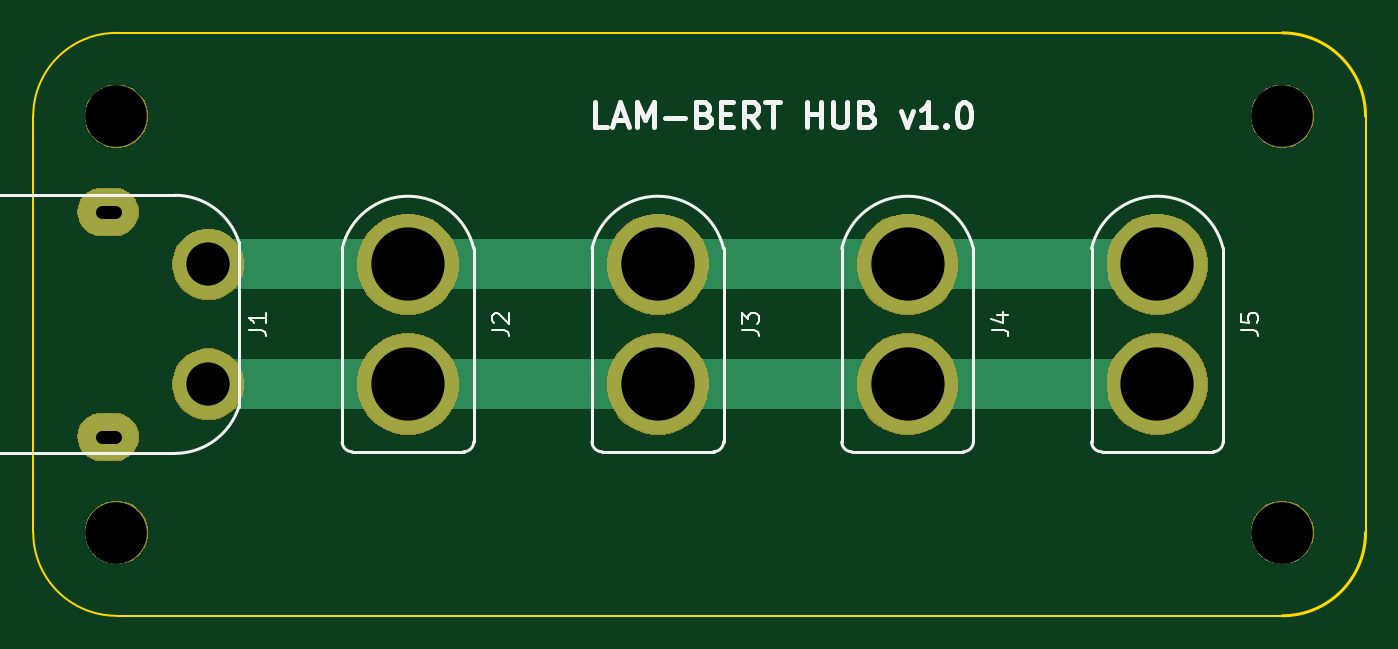
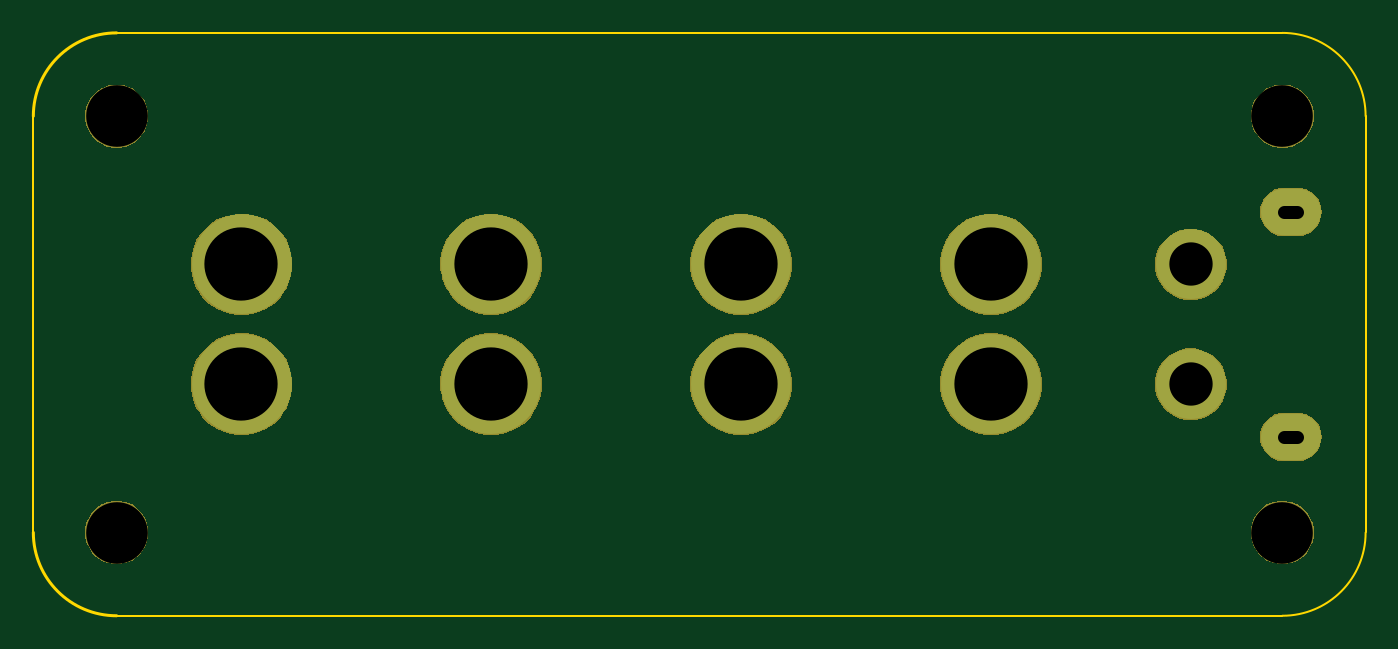
Circuit board: 11 layer files. Board 80.0 x 35.0 mm.
- bottom_copper: hub-B.Cu.gbr (1642 bytes)
- bottom_mask: hub-B.Mask.gbr (21133 bytes)
- paste: hub-B.Paste.gbr (544 bytes)
- bottom_silk: hub-B.SilkS.gbr (545 bytes)
- outline: hub-Edge.Cuts.gbr (1058 bytes)
- top_copper: hub-F.Cu.gbr (2181 bytes)
- top_mask: hub-F.Mask.gbr (21133 bytes)
- paste: hub-F.Paste.gbr (544 bytes)
- top_silk: hub-F.SilkS.gbr (8043 bytes)
- drill: hub-NPTH.drl (242 bytes)
- drill: hub-PTH.drl (428 bytes)

=== bottom_copper: hub-B.Cu.gbr ===
G04 #@! TF.GenerationSoftware,KiCad,Pcbnew,5.0.2-bee76a0~70~ubuntu16.04.1*
G04 #@! TF.CreationDate,2019-11-03T01:58:48+01:00*
G04 #@! TF.ProjectId,hub,6875622e-6b69-4636-9164-5f7063625858,rev?*
G04 #@! TF.SameCoordinates,Original*
G04 #@! TF.FileFunction,Copper,L2,Bot*
G04 #@! TF.FilePolarity,Positive*
%FSLAX46Y46*%
G04 Gerber Fmt 4.6, Leading zero omitted, Abs format (unit mm)*
G04 Created by KiCad (PCBNEW 5.0.2-bee76a0~70~ubuntu16.04.1) date Sun 03 Nov 2019 01:58:48 AM CET*
%MOMM*%
%LPD*%
G01*
G04 APERTURE LIST*
G04 #@! TA.AperFunction,ComponentPad*
%ADD10C,6.000000*%
G04 #@! TD*
G04 #@! TA.AperFunction,ComponentPad*
%ADD11C,4.200000*%
G04 #@! TD*
G04 #@! TA.AperFunction,ComponentPad*
%ADD12O,3.600000X2.800000*%
G04 #@! TD*
G04 APERTURE END LIST*
D10*
G04 #@! TO.P,J2,2*
G04 #@! TO.N,Net-(J1-Pad2)*
X120000000Y-88600000D03*
G04 #@! TO.P,J2,1*
G04 #@! TO.N,Net-(J1-Pad1)*
X120000000Y-81400000D03*
G04 #@! TD*
G04 #@! TO.P,J3,2*
G04 #@! TO.N,Net-(J1-Pad2)*
X135000000Y-88600000D03*
G04 #@! TO.P,J3,1*
G04 #@! TO.N,Net-(J1-Pad1)*
X135000000Y-81400000D03*
G04 #@! TD*
G04 #@! TO.P,J4,2*
G04 #@! TO.N,Net-(J1-Pad2)*
X150000000Y-88600000D03*
G04 #@! TO.P,J4,1*
G04 #@! TO.N,Net-(J1-Pad1)*
X150000000Y-81400000D03*
G04 #@! TD*
G04 #@! TO.P,J5,2*
G04 #@! TO.N,Net-(J1-Pad2)*
X165000000Y-88600000D03*
G04 #@! TO.P,J5,1*
G04 #@! TO.N,Net-(J1-Pad1)*
X165000000Y-81400000D03*
G04 #@! TD*
D11*
G04 #@! TO.P,J1,1*
G04 #@! TO.N,Net-(J1-Pad1)*
X108000000Y-81400000D03*
G04 #@! TO.P,J1,2*
G04 #@! TO.N,Net-(J1-Pad2)*
X108000000Y-88600000D03*
D12*
G04 #@! TO.P,J1,*
G04 #@! TO.N,*
X102000000Y-78250000D03*
X102000000Y-91750000D03*
G04 #@! TD*
M02*

=== bottom_mask: hub-B.Mask.gbr (21133 bytes, source omitted) ===
=== paste: hub-B.Paste.gbr ===
G04 #@! TF.GenerationSoftware,KiCad,Pcbnew,5.0.2-bee76a0~70~ubuntu16.04.1*
G04 #@! TF.CreationDate,2019-11-03T01:58:48+01:00*
G04 #@! TF.ProjectId,hub,6875622e-6b69-4636-9164-5f7063625858,rev?*
G04 #@! TF.SameCoordinates,Original*
G04 #@! TF.FileFunction,Paste,Bot*
G04 #@! TF.FilePolarity,Positive*
%FSLAX46Y46*%
G04 Gerber Fmt 4.6, Leading zero omitted, Abs format (unit mm)*
G04 Created by KiCad (PCBNEW 5.0.2-bee76a0~70~ubuntu16.04.1) date Sun 03 Nov 2019 01:58:48 AM CET*
%MOMM*%
%LPD*%
G01*
G04 APERTURE LIST*
G04 APERTURE END LIST*
M02*

=== bottom_silk: hub-B.SilkS.gbr ===
G04 #@! TF.GenerationSoftware,KiCad,Pcbnew,5.0.2-bee76a0~70~ubuntu16.04.1*
G04 #@! TF.CreationDate,2019-11-03T01:58:48+01:00*
G04 #@! TF.ProjectId,hub,6875622e-6b69-4636-9164-5f7063625858,rev?*
G04 #@! TF.SameCoordinates,Original*
G04 #@! TF.FileFunction,Legend,Bot*
G04 #@! TF.FilePolarity,Positive*
%FSLAX46Y46*%
G04 Gerber Fmt 4.6, Leading zero omitted, Abs format (unit mm)*
G04 Created by KiCad (PCBNEW 5.0.2-bee76a0~70~ubuntu16.04.1) date Sun 03 Nov 2019 01:58:48 AM CET*
%MOMM*%
%LPD*%
G01*
G04 APERTURE LIST*
G04 APERTURE END LIST*
M02*

=== outline: hub-Edge.Cuts.gbr ===
G04 #@! TF.GenerationSoftware,KiCad,Pcbnew,5.0.2-bee76a0~70~ubuntu16.04.1*
G04 #@! TF.CreationDate,2019-11-03T01:58:48+01:00*
G04 #@! TF.ProjectId,hub,6875622e-6b69-4636-9164-5f7063625858,rev?*
G04 #@! TF.SameCoordinates,Original*
G04 #@! TF.FileFunction,Profile,NP*
%FSLAX46Y46*%
G04 Gerber Fmt 4.6, Leading zero omitted, Abs format (unit mm)*
G04 Created by KiCad (PCBNEW 5.0.2-bee76a0~70~ubuntu16.04.1) date Sun 03 Nov 2019 01:58:48 AM CET*
%MOMM*%
%LPD*%
G01*
G04 APERTURE LIST*
%ADD10C,0.150000*%
%ADD11C,0.200000*%
G04 APERTURE END LIST*
D10*
X97500000Y-72500000D02*
G75*
G02X102500000Y-67500000I5000000J0D01*
G01*
X102500000Y-102500000D02*
G75*
G02X97500000Y-97500000I0J5000000D01*
G01*
D11*
X177500000Y-97500000D02*
G75*
G02X172500000Y-102500000I-5000000J0D01*
G01*
X172500000Y-67500000D02*
G75*
G02X177500000Y-72500000I0J-5000000D01*
G01*
D10*
X97500000Y-97500000D02*
X97500000Y-72500000D01*
X172500000Y-102500000D02*
X102500000Y-102500000D01*
X177500000Y-72500000D02*
X177500000Y-97500000D01*
X102500000Y-67500000D02*
X172500000Y-67500000D01*
M02*

=== top_copper: hub-F.Cu.gbr ===
G04 #@! TF.GenerationSoftware,KiCad,Pcbnew,5.0.2-bee76a0~70~ubuntu16.04.1*
G04 #@! TF.CreationDate,2019-11-03T01:58:48+01:00*
G04 #@! TF.ProjectId,hub,6875622e-6b69-4636-9164-5f7063625858,rev?*
G04 #@! TF.SameCoordinates,Original*
G04 #@! TF.FileFunction,Copper,L1,Top*
G04 #@! TF.FilePolarity,Positive*
%FSLAX46Y46*%
G04 Gerber Fmt 4.6, Leading zero omitted, Abs format (unit mm)*
G04 Created by KiCad (PCBNEW 5.0.2-bee76a0~70~ubuntu16.04.1) date Sun 03 Nov 2019 01:58:48 AM CET*
%MOMM*%
%LPD*%
G01*
G04 APERTURE LIST*
G04 #@! TA.AperFunction,ComponentPad*
%ADD10C,6.000000*%
G04 #@! TD*
G04 #@! TA.AperFunction,ComponentPad*
%ADD11C,4.200000*%
G04 #@! TD*
G04 #@! TA.AperFunction,ComponentPad*
%ADD12O,3.600000X2.800000*%
G04 #@! TD*
G04 #@! TA.AperFunction,Conductor*
%ADD13C,3.000000*%
G04 #@! TD*
G04 APERTURE END LIST*
D10*
G04 #@! TO.P,J2,2*
G04 #@! TO.N,Net-(J1-Pad2)*
X120000000Y-88600000D03*
G04 #@! TO.P,J2,1*
G04 #@! TO.N,Net-(J1-Pad1)*
X120000000Y-81400000D03*
G04 #@! TD*
G04 #@! TO.P,J3,2*
G04 #@! TO.N,Net-(J1-Pad2)*
X135000000Y-88600000D03*
G04 #@! TO.P,J3,1*
G04 #@! TO.N,Net-(J1-Pad1)*
X135000000Y-81400000D03*
G04 #@! TD*
G04 #@! TO.P,J4,2*
G04 #@! TO.N,Net-(J1-Pad2)*
X150000000Y-88600000D03*
G04 #@! TO.P,J4,1*
G04 #@! TO.N,Net-(J1-Pad1)*
X150000000Y-81400000D03*
G04 #@! TD*
G04 #@! TO.P,J5,2*
G04 #@! TO.N,Net-(J1-Pad2)*
X165000000Y-88600000D03*
G04 #@! TO.P,J5,1*
G04 #@! TO.N,Net-(J1-Pad1)*
X165000000Y-81400000D03*
G04 #@! TD*
D11*
G04 #@! TO.P,J1,1*
G04 #@! TO.N,Net-(J1-Pad1)*
X108000000Y-81400000D03*
G04 #@! TO.P,J1,2*
G04 #@! TO.N,Net-(J1-Pad2)*
X108000000Y-88600000D03*
D12*
G04 #@! TO.P,J1,*
G04 #@! TO.N,*
X102000000Y-78250000D03*
X102000000Y-91750000D03*
G04 #@! TD*
D13*
G04 #@! TO.N,Net-(J1-Pad1)*
X108000000Y-81400000D02*
X120000000Y-81400000D01*
X120000000Y-81400000D02*
X135000000Y-81400000D01*
X135000000Y-81400000D02*
X150000000Y-81400000D01*
X150000000Y-81400000D02*
X165000000Y-81400000D01*
G04 #@! TO.N,Net-(J1-Pad2)*
X108000000Y-88600000D02*
X120000000Y-88600000D01*
X120000000Y-88600000D02*
X135000000Y-88600000D01*
X135000000Y-88600000D02*
X150000000Y-88600000D01*
X150000000Y-88600000D02*
X165000000Y-88600000D01*
G04 #@! TD*
M02*

=== top_mask: hub-F.Mask.gbr (21133 bytes, source omitted) ===
=== paste: hub-F.Paste.gbr ===
G04 #@! TF.GenerationSoftware,KiCad,Pcbnew,5.0.2-bee76a0~70~ubuntu16.04.1*
G04 #@! TF.CreationDate,2019-11-03T01:58:48+01:00*
G04 #@! TF.ProjectId,hub,6875622e-6b69-4636-9164-5f7063625858,rev?*
G04 #@! TF.SameCoordinates,Original*
G04 #@! TF.FileFunction,Paste,Top*
G04 #@! TF.FilePolarity,Positive*
%FSLAX46Y46*%
G04 Gerber Fmt 4.6, Leading zero omitted, Abs format (unit mm)*
G04 Created by KiCad (PCBNEW 5.0.2-bee76a0~70~ubuntu16.04.1) date Sun 03 Nov 2019 01:58:48 AM CET*
%MOMM*%
%LPD*%
G01*
G04 APERTURE LIST*
G04 APERTURE END LIST*
M02*

=== top_silk: hub-F.SilkS.gbr (8043 bytes, source omitted) ===
=== drill: hub-NPTH.drl ===
M48
;DRILL file {KiCad 5.0.2-bee76a0~70~ubuntu16.04.1} date Sun 03 Nov 2019 01:58:52 AM CET
;FORMAT={-:-/ absolute / inch / decimal}
FMAT,2
INCH,TZ
T1C0.1457
%
G90
G05
T1
X6.7913Y-3.8386
X6.7913Y-2.8543
X4.0354Y-3.8386
X4.0354Y-2.8543
T0
M30

=== drill: hub-PTH.drl ===
M48
;DRILL file {KiCad 5.0.2-bee76a0~70~ubuntu16.04.1} date Sun 03 Nov 2019 01:58:52 AM CET
;FORMAT={-:-/ absolute / inch / decimal}
FMAT,2
INCH,TZ
T1C0.0315
T2C0.1024
T3C0.1732
%
G90
G05
T2
X4.252Y-3.2047
X4.252Y-3.4882
T3
X6.4961Y-3.2047
X6.4961Y-3.4882
X5.315Y-3.2047
X5.315Y-3.4882
X4.7244Y-3.2047
X4.7244Y-3.4882
X5.9055Y-3.2047
X5.9055Y-3.4882
T1
X4.0315Y-3.0807G85X4.Y-3.0807
G05
X4.0315Y-3.6122G85X4.Y-3.6122
G05
T0
M30

